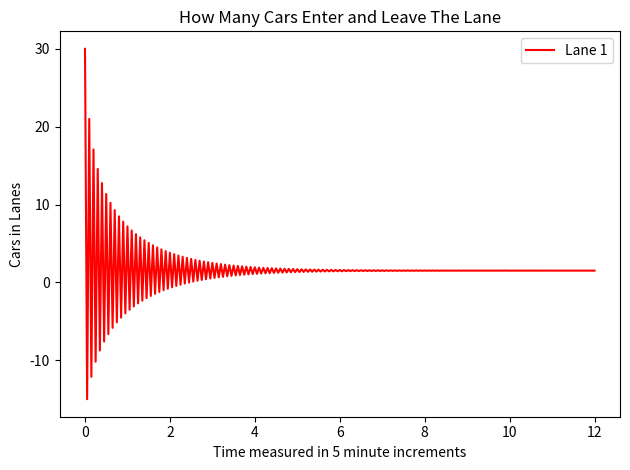

Source code (Python):
# This is the congestion model, so here B(N) decreases as road reaches maximum capcity,
# So here the ODE is: N'(t) = A - v_f * N/L*(1-N/(L*p_m))
# Let p = N/L be the density of vehicles at a certain time t, v_f is the free flow traffic speed.
import matplotlib.pyplot as plt
# So lets compute this numerically, so we need to fix a initial condition. 

def simulation_3(initial_condition: float, v_f: float, A: float, p_m: float, L: float, step_size: float):
    y_n = initial_condition
    time = []
    vehicles = []

    def ODE(N: float):
        return A - v_f*(N/L)*(1- (N/L) * (1/p_m))

    number_of_steps = int(12/step_size)

    for i in range(number_of_steps + 1):
        time.append(step_size*i)
        vehicles.append(y_n)
        print(f"time = {i*step_size *5} minutes, number of vehicles = {y_n}")
        y_n = y_n + step_size*(ODE(y_n))

    return time, vehicles

time, vehicles = simulation_3(30, 40, 60, 150, 1, 0.05)



plt.plot(time, vehicles, 'r-', label="Lane 1")
plt.xlabel('Time measured in 5 minute increments')
plt.ylabel('Cars in Lanes')
plt.legend(loc='best')
plt.title("How Many Cars Enter and Leave The Lane")
plt.tight_layout()
plt.show()
